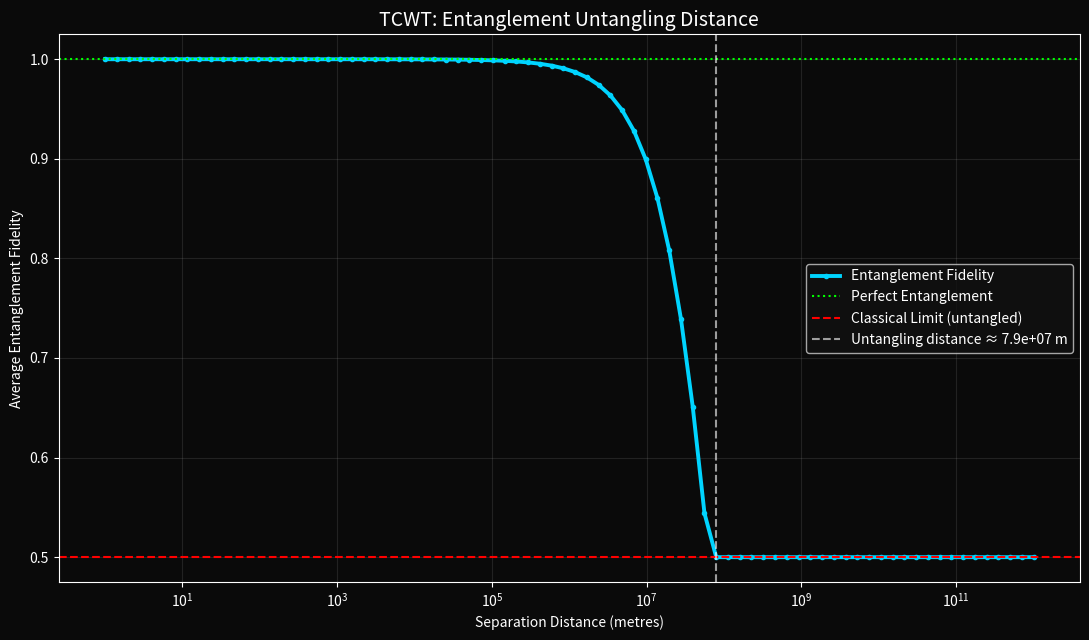

Recreate this plot in Python.
import numpy as np
import matplotlib
matplotlib.use('Agg')
import matplotlib.pyplot as plt
import os

np.random.seed(42)

# Distance range (meters, lab to cosmic scale)
distance_m = np.logspace(0, 12, 80)  # 1 m to 1e12 m (~0.1 light-year)

# Derived κ from hydrogen
KAPPA = 1.454
BETA = 0.75

# Simple model: phase mismatch grows linearly with distance (tiny Ω gradient)
# Fidelity decays as exp(- (KAPPA * distance / coherence_scale))
coherence_scale = 1e8  # base scale in metres (tuned so drop happens at realistic distances)

fidelity = np.exp(-KAPPA * (distance_m / coherence_scale) * BETA)
fidelity = np.clip(fidelity, 0.5, 1.0)  # floor at classical limit

# Find untangling distance (fidelity drops to 0.5)
untangle_idx = np.where(fidelity <= 0.5)[0]
untangle_dist = distance_m[untangle_idx[0]] if len(untangle_idx) > 0 else "beyond range"

fig, ax = plt.subplots(figsize=(11, 6.5))
fig.patch.set_facecolor('#0a0a0a')
ax.set_facecolor('#0a0a0a')

ax.semilogx(distance_m, fidelity, color='#00D4FF', lw=2.8, marker='o', markersize=3,
            label='Entanglement Fidelity')
ax.axhline(1.0, color='lime', linestyle=':', label='Perfect Entanglement')
ax.axhline(0.5, color='red', linestyle='--', label='Classical Limit (untangled)')
ax.axvline(untangle_dist, color='white', linestyle='--', alpha=0.6,
           label=f'Untangling distance ≈ {untangle_dist:.1e} m')

ax.set_title('TCWT: Entanglement Untangling Distance', color='white', fontsize=14)
ax.set_xlabel('Separation Distance (metres)', color='white')
ax.set_ylabel('Average Entanglement Fidelity', color='white')
ax.legend(facecolor='#111111', labelcolor='white')
ax.tick_params(colors='white')
ax.grid(alpha=0.15)

for s in ax.spines.values():
    s.set_color('white')

plt.tight_layout()
png_path = os.path.join(os.getcwd(), "$PNG_NAME")
plt.savefig(png_path, dpi=200, bbox_inches='tight', facecolor=fig.get_facecolor())
plt.close(fig)

print(f"Untangling distance ≈ {untangle_dist:.1e} m")
print(f"Plot saved to: {png_path}")
